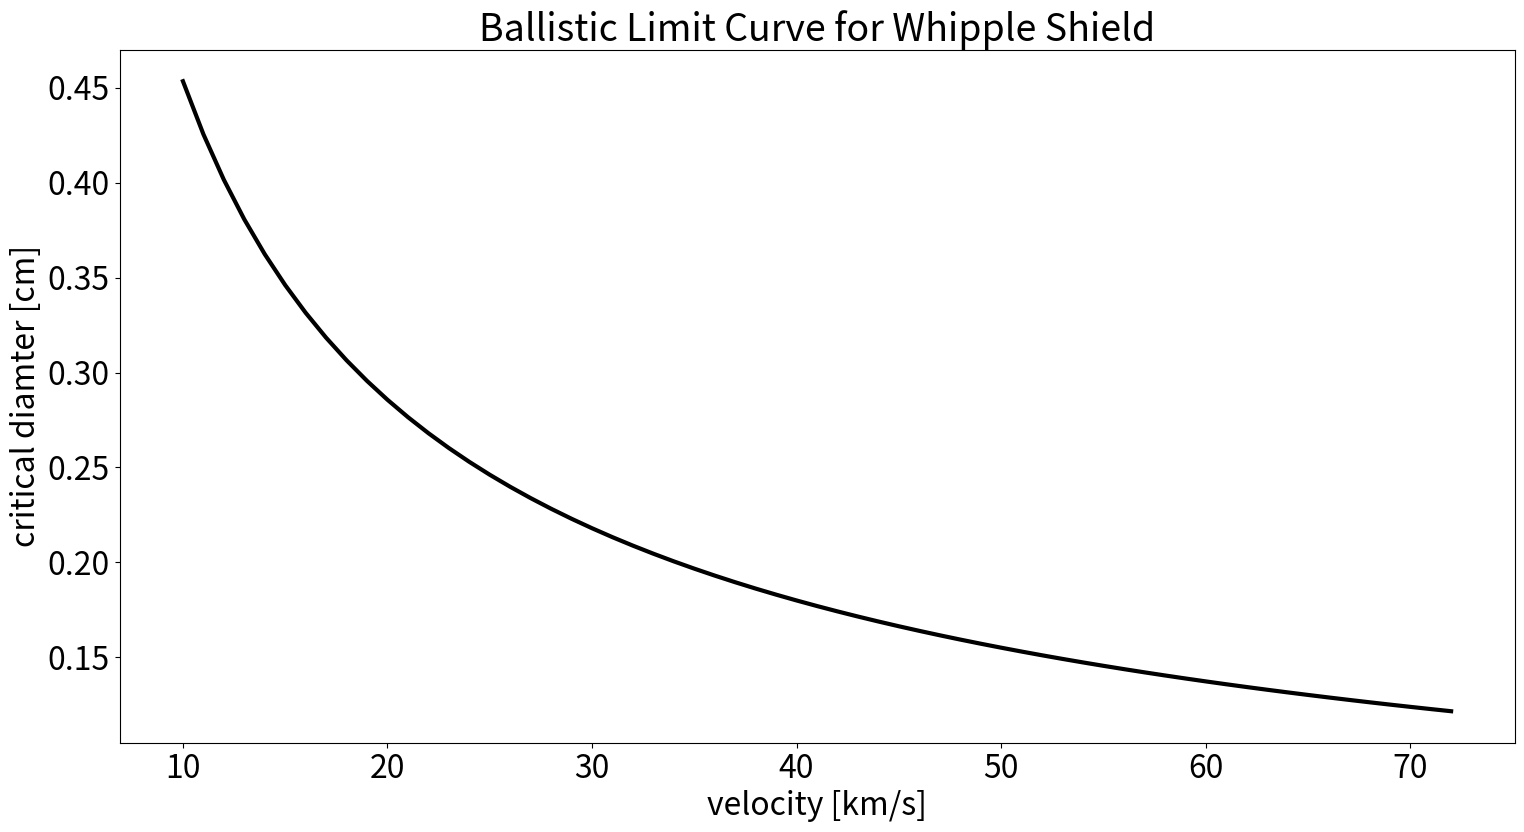

Here is the Python script that generated this plot:
import numpy as np
import matplotlib.pyplot as plt


import matplotlib 
matplotlib.rc('xtick', labelsize=23) 
matplotlib.rc('ytick', labelsize=23) 

t_w = 0.48
rho_b = 2.851
sigma = 52
S = 11.43
F_2 = 1
rho_p = 8.9
theta = 0
V = np.arange(10,72.1)


d_c = (3.918 * F_2 *  t_w**(2/3)* S**(1/3) *(sigma/70)**(1/3))/(rho_p**(1/3) * rho_b**(1/9) * (V *np.cos(theta))**(2/3))


plt.figure(figsize = [18,9])
plt.plot(V, d_c, 'k', lw = 3)
plt.ylabel("critical diamter [cm]", fontsize = 23)
plt.xlabel("velocity [km/s]", fontsize = 23)
plt.title("Ballistic Limit Curve for Whipple Shield", fontsize = 27)

plt.savefig('ballistic_curve.pdf')
plt.show()


